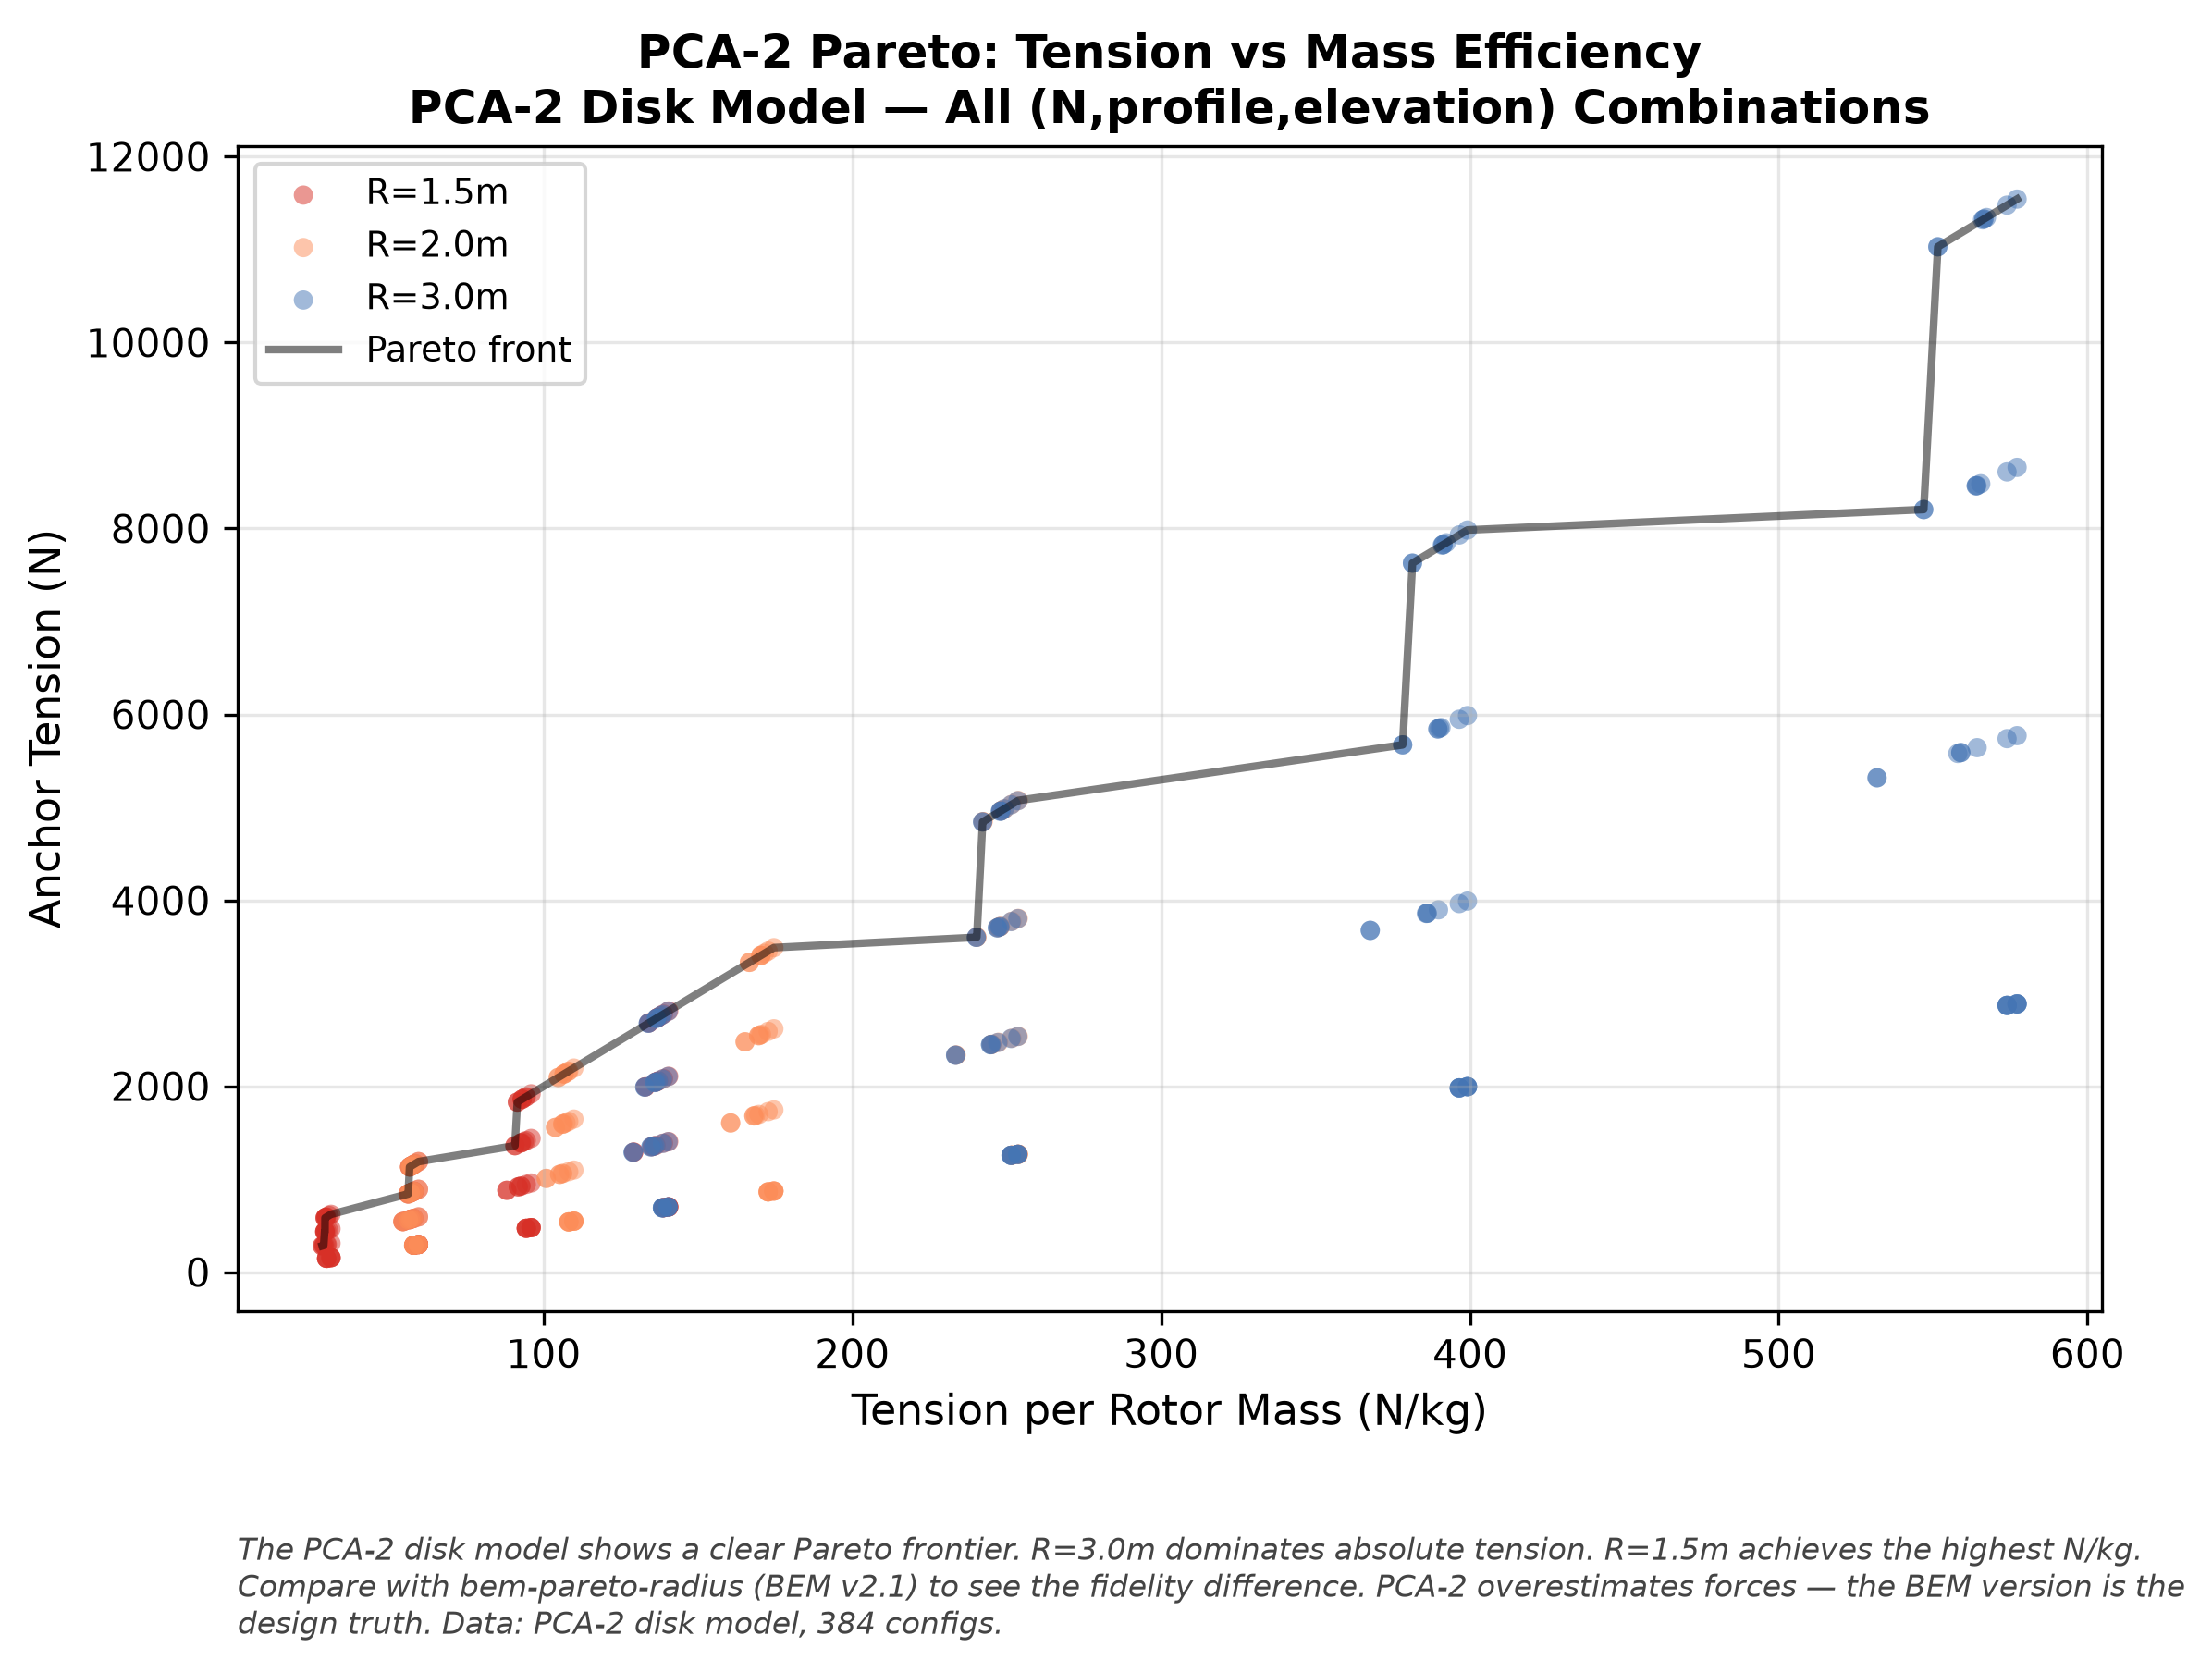

Recreate this plot in Python.
#!/usr/bin/env python3
"""sweep-pareto-mass: PCA-2 Pareto: Tension vs mass efficiency."""
import csv, matplotlib
matplotlib.use("Agg")
import matplotlib.pyplot as plt
import numpy as np
from collections import defaultdict

ROTOR_MASS = 5.0
rows = []
with open("../../bem_full_sweep_pca2.tsv") as f:
    for r in csv.DictReader(f, delimiter="\t"):
        t = float(r["anchor_tension"])
        if t <= 0:
            continue
        n = int(r["n_rotors"])
        rows.append({
            "radius": float(r["radius"]), "n": n,
            "profile": r["profile"], "tension": t,
            "nkg": t / (n * ROTOR_MASS),
        })

fig, ax = plt.subplots(figsize=(8, 6))
fig.patch.set_facecolor("white"); ax.set_facecolor("white")

radii = [1.5, 2.0, 3.0]
colors = {1.5: "#d73027", 2.0: "#fc8d59", 3.0: "#4575b4"}

for rad in radii:
    xs = [r["nkg"] for r in rows if r["radius"] == rad]
    ys = [r["tension"] for r in rows if r["radius"] == rad]
    ax.scatter(xs, ys, c=colors[rad], s=25, alpha=0.5,
              label=f"R={rad:.1f}m", edgecolors="none")

# Pareto frontier
pts = sorted([(r["nkg"], r["tension"]) for r in rows])
px = []
py = []
my = 0
for nkg, t in pts:
    if t > my:
        my = t
        px.append(nkg)
        py.append(t)
ax.plot(px, py, "k-", linewidth=2, alpha=0.5, label="Pareto front")

ax.set_xlabel("Tension per Rotor Mass (N/kg)", fontsize=11)
ax.set_ylabel("Anchor Tension (N)", fontsize=11)
ax.set_title("PCA-2 Pareto: Tension vs Mass Efficiency\n"
             "PCA-2 Disk Model — All (N,profile,elevation) Combinations",
             fontsize=12, fontweight="bold")
ax.legend(fontsize=9)
ax.grid(True, alpha=0.3)

caption = (
    "The PCA-2 disk model shows a clear Pareto frontier. R=3.0m dominates "
    "absolute tension. R=1.5m achieves the highest N/kg. "
    "Compare with bem-pareto-radius (BEM v2.1) to see the fidelity difference. "
    "PCA-2 overestimates forces \u2014 the BEM version is the design truth. "
    "Data: PCA-2 disk model, 384 configs."
)
fig.text(0.10, 0.02, caption, fontsize=8, color="#444444",
         ha="left", va="bottom", style="italic", wrap=True)
plt.subplots_adjust(left=0.10, right=0.94, top=0.92, bottom=0.22)
fig.savefig("sweep-pareto-mass.png", dpi=300, facecolor="white", bbox_inches="tight")
fig.savefig("sweep-pareto-mass.pdf", facecolor="white", bbox_inches="tight")
plt.close()
print("sweep-pareto-mass.png + .pdf generated")
